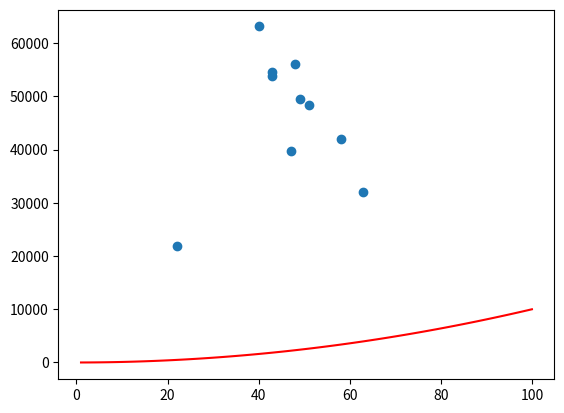

Python code for this plot:
import numpy as np
import matplotlib.pyplot as plt
minSal = 20000
maxSal = 80000
numberofEntries = 10
salaries = np.random.randint(minSal, maxSal, numberofEntries)
age = np.random.randint(low = 21, high = 65, size = numberofEntries)
plt.scatter(age, salaries)
x = np.array(range(1,101))
y = x * x
plt.plot(x, y, color= 'r')
plt.show()